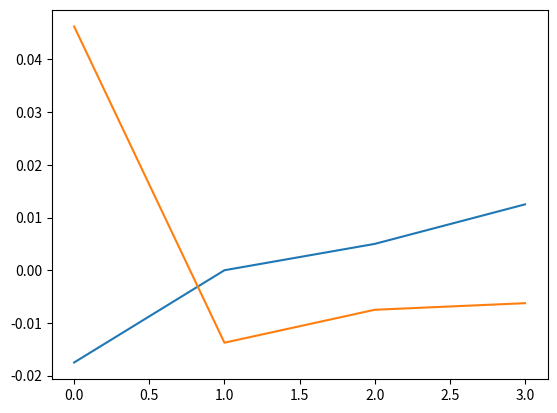

Reproduce this figure in Python.
from re import T
import numpy as np
from scipy.constants import k
import matplotlib.pyplot as pl


# initialise random lattice
def rand_init(L):
    grid = (np.random.randint(2, size = (L,L))-0.5)*2
    return grid


def  energy (i,j, grid, spin_current):
    dim = np.shape(grid)[0]
    energy = 0
    

    for ind in range(len(Inn)):
        i = i + Inn[ind]
        j = j + Jinn[ind]

        neighbour_value = grid[ (i+dim)%dim ][ (j+dim)%dim ] 
        if neighbour_value != spin_current: 
            energy = energy - 1 
        else:
            energy = energy + 1 
    return energy

def sweep(grid, N, Temp):
    for n in range(N):
        i = round(random.random()*(L-1))
        j = round(random.random()*(L-1))
        spin_current = grid[i][j]

        E_current = energy(i, j, grid, spin_current)
        E_flipped = energy(i, j, grid, spin_current*(-1))

        
        delta_E = E_flipped - E_current
        r = np.exp(-delta_E/(k_b*Temp))

        if random.random() < min(1,r): 
            grid[i][j] = (-1) * grid[i][j]
    
    return grid


#main
L = 20              # Lattice size (i.e. NMAX x NMAX) 
J = -1.0            # Ising lattice coupling constant 
			        # J > 0: Ferromagnetic 
			        # J < 0: Antiferromagnetic
H = 0.0             # Ising lattice field strength 
Inn = np.array([0, 0, 1, -1])
Jinn = np.array([1, -1, 0, 0])
random = np.random.default_rng()
Temps = [1,2,3,4]
k_b = k
N_warm_up = 2
N_mess = 2
Anzahl_Gitterplätze = L*L
grid = rand_init(L)
mag_T = np.zeros( len(Temps) )
mag_square_T = np.zeros( len(Temps) )
mag_fourth_T = np.zeros( len(Temps) )
size = np.array([4,8])

for ind in range(len(size)):
    N_warm_up = size[ind]
    N_mess = size[ind]

    for temperatures in range(len(Temps)):
        Temp = Temps[temperatures]
        mag = 0 
        mag_square = 0 
        mag_fourth = 0 

        # warm up sweeps
        for n in range(N_warm_up):
            grid = sweep(grid, Anzahl_Gitterplätze, Temp)
        
        # messungen
        for n in range(N_mess):
            grid = sweep(grid, Anzahl_Gitterplätze, Temp)
            mag = mag + np.sum(grid)/(L*L)
            mag_square = mag_square + (np.sum(grid)/(L*L))**2 
            mag_fourth = mag_fourth + (np.sum(grid)/(L*L))**4

        mag_T[temperatures] = mag/N_mess
        mag_square_T[temperatures] = mag_square/N_mess
        mag_fourth_T[temperatures] = mag_fourth/N_mess

    pl.plot(mag_T)
    pl.show()


   
 

 




